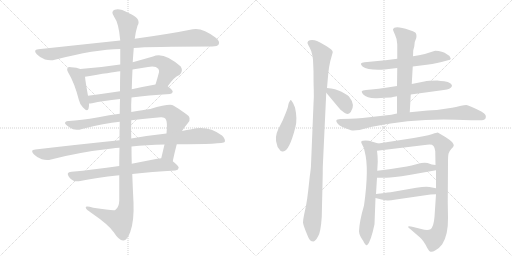
t = 0.00 s
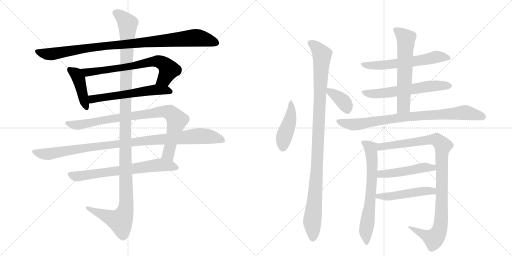
t = 3.18 s
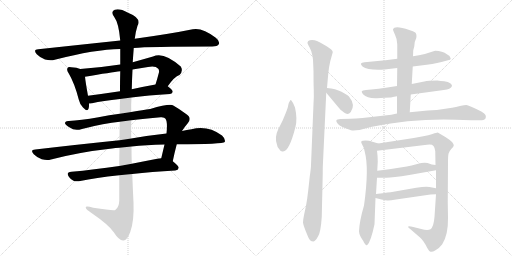
t = 6.36 s
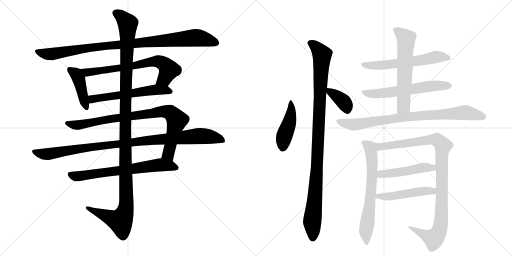
t = 9.54 s
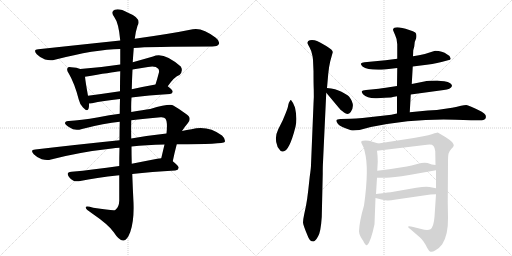
t = 12.72 s
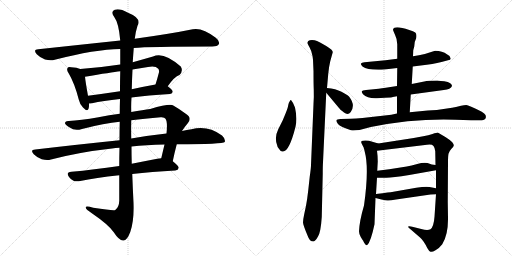
t = 15.90 s

The animated SVG that drew these frames (rendered in a browser with its animation timeline set to each time). Animation: 19 CSS @keyframes rules; one cycle of 15.90 s.

<svg version="1.1" viewBox="0 0 2048 1024" xmlns="http://www.w3.org/2000/svg">
  <g stroke="lightgray" stroke-dasharray="1,1" stroke-width="1" transform="scale(4, 4)">
    <line x1="0" y1="0" x2="256" y2="256"></line>
    <line x1="256" y1="0" x2="0" y2="256"></line>
    <line x1="128" y1="0" x2="128" y2="256"></line>
    <line x1="0" y1="128" x2="256" y2="128"></line>
    <line x1="256" y1="0" x2="512" y2="256"></line>
    <line x1="512" y1="0" x2="256" y2="256"></line>
    <line x1="384" y1="0" x2="384" y2="256"></line>
    <line x1="256" y1="128" x2="512" y2="128"></line>
  </g>
<g transform="scale(1, -1) translate(0, -850)">
   <style type="text/css">
    @keyframes keyframes0 {
      from {
       stroke: black;
       stroke-dashoffset: 977;
       stroke-width: 128;
       }
       76% {
       animation-timing-function: step-end;
       stroke: black;
       stroke-dashoffset: 0;
       stroke-width: 128;
       }
       to {
       stroke: black;
       stroke-width: 1024;
       }
       }
       #make-me-a-hanzi-animation-0 {
         animation: keyframes0 1.045085s both;
         animation-delay: 0.000000s;
         animation-timing-function: linear;
       }
    @keyframes keyframes1 {
      from {
       stroke: black;
       stroke-dashoffset: 426;
       stroke-width: 128;
       }
       58% {
       animation-timing-function: step-end;
       stroke: black;
       stroke-dashoffset: 0;
       stroke-width: 128;
       }
       to {
       stroke: black;
       stroke-width: 1024;
       }
       }
       #make-me-a-hanzi-animation-1 {
         animation: keyframes1 0.596680s both;
         animation-delay: 1.045085s;
         animation-timing-function: linear;
       }
    @keyframes keyframes2 {
      from {
       stroke: black;
       stroke-dashoffset: 697;
       stroke-width: 128;
       }
       69% {
       animation-timing-function: step-end;
       stroke: black;
       stroke-dashoffset: 0;
       stroke-width: 128;
       }
       to {
       stroke: black;
       stroke-width: 1024;
       }
       }
       #make-me-a-hanzi-animation-2 {
         animation: keyframes2 0.817220s both;
         animation-delay: 1.641764s;
         animation-timing-function: linear;
       }
    @keyframes keyframes3 {
      from {
       stroke: black;
       stroke-dashoffset: 582;
       stroke-width: 128;
       }
       65% {
       animation-timing-function: step-end;
       stroke: black;
       stroke-dashoffset: 0;
       stroke-width: 128;
       }
       to {
       stroke: black;
       stroke-width: 1024;
       }
       }
       #make-me-a-hanzi-animation-3 {
         animation: keyframes3 0.723633s both;
         animation-delay: 2.458984s;
         animation-timing-function: linear;
       }
    @keyframes keyframes4 {
      from {
       stroke: black;
       stroke-dashoffset: 878;
       stroke-width: 128;
       }
       74% {
       animation-timing-function: step-end;
       stroke: black;
       stroke-dashoffset: 0;
       stroke-width: 128;
       }
       to {
       stroke: black;
       stroke-width: 1024;
       }
       }
       #make-me-a-hanzi-animation-4 {
         animation: keyframes4 0.964518s both;
         animation-delay: 3.182617s;
         animation-timing-function: linear;
       }
    @keyframes keyframes5 {
      from {
       stroke: black;
       stroke-dashoffset: 1019;
       stroke-width: 128;
       }
       77% {
       animation-timing-function: step-end;
       stroke: black;
       stroke-dashoffset: 0;
       stroke-width: 128;
       }
       to {
       stroke: black;
       stroke-width: 1024;
       }
       }
       #make-me-a-hanzi-animation-5 {
         animation: keyframes5 1.079264s both;
         animation-delay: 4.147135s;
         animation-timing-function: linear;
       }
    @keyframes keyframes6 {
      from {
       stroke: black;
       stroke-dashoffset: 685;
       stroke-width: 128;
       }
       69% {
       animation-timing-function: step-end;
       stroke: black;
       stroke-dashoffset: 0;
       stroke-width: 128;
       }
       to {
       stroke: black;
       stroke-width: 1024;
       }
       }
       #make-me-a-hanzi-animation-6 {
         animation: keyframes6 0.807454s both;
         animation-delay: 5.226400s;
         animation-timing-function: linear;
       }
    @keyframes keyframes7 {
      from {
       stroke: black;
       stroke-dashoffset: 1254;
       stroke-width: 128;
       }
       80% {
       animation-timing-function: step-end;
       stroke: black;
       stroke-dashoffset: 0;
       stroke-width: 128;
       }
       to {
       stroke: black;
       stroke-width: 1024;
       }
       }
       #make-me-a-hanzi-animation-7 {
         animation: keyframes7 1.270508s both;
         animation-delay: 6.033854s;
         animation-timing-function: linear;
       }
    @keyframes keyframes8 {
      from {
       stroke: black;
       stroke-dashoffset: 449;
       stroke-width: 128;
       }
       59% {
       animation-timing-function: step-end;
       stroke: black;
       stroke-dashoffset: 0;
       stroke-width: 128;
       }
       to {
       stroke: black;
       stroke-width: 1024;
       }
       }
       #make-me-a-hanzi-animation-8 {
         animation: keyframes8 0.615397s both;
         animation-delay: 7.304362s;
         animation-timing-function: linear;
       }
    @keyframes keyframes9 {
      from {
       stroke: black;
       stroke-dashoffset: 1059;
       stroke-width: 128;
       }
       78% {
       animation-timing-function: step-end;
       stroke: black;
       stroke-dashoffset: 0;
       stroke-width: 128;
       }
       to {
       stroke: black;
       stroke-width: 1024;
       }
       }
       #make-me-a-hanzi-animation-9 {
         animation: keyframes9 1.111816s both;
         animation-delay: 7.919759s;
         animation-timing-function: linear;
       }
    @keyframes keyframes10 {
      from {
       stroke: black;
       stroke-dashoffset: 369;
       stroke-width: 128;
       }
       55% {
       animation-timing-function: step-end;
       stroke: black;
       stroke-dashoffset: 0;
       stroke-width: 128;
       }
       to {
       stroke: black;
       stroke-width: 1024;
       }
       }
       #make-me-a-hanzi-animation-10 {
         animation: keyframes10 0.550293s both;
         animation-delay: 9.031576s;
         animation-timing-function: linear;
       }
    @keyframes keyframes11 {
      from {
       stroke: black;
       stroke-dashoffset: 600;
       stroke-width: 128;
       }
       66% {
       animation-timing-function: step-end;
       stroke: black;
       stroke-dashoffset: 0;
       stroke-width: 128;
       }
       to {
       stroke: black;
       stroke-width: 1024;
       }
       }
       #make-me-a-hanzi-animation-11 {
         animation: keyframes11 0.738281s both;
         animation-delay: 9.581868s;
         animation-timing-function: linear;
       }
    @keyframes keyframes12 {
      from {
       stroke: black;
       stroke-dashoffset: 604;
       stroke-width: 128;
       }
       66% {
       animation-timing-function: step-end;
       stroke: black;
       stroke-dashoffset: 0;
       stroke-width: 128;
       }
       to {
       stroke: black;
       stroke-width: 1024;
       }
       }
       #make-me-a-hanzi-animation-12 {
         animation: keyframes12 0.741536s both;
         animation-delay: 10.320150s;
         animation-timing-function: linear;
       }
    @keyframes keyframes13 {
      from {
       stroke: black;
       stroke-dashoffset: 612;
       stroke-width: 128;
       }
       67% {
       animation-timing-function: step-end;
       stroke: black;
       stroke-dashoffset: 0;
       stroke-width: 128;
       }
       to {
       stroke: black;
       stroke-width: 1024;
       }
       }
       #make-me-a-hanzi-animation-13 {
         animation: keyframes13 0.748047s both;
         animation-delay: 11.061686s;
         animation-timing-function: linear;
       }
    @keyframes keyframes14 {
      from {
       stroke: black;
       stroke-dashoffset: 840;
       stroke-width: 128;
       }
       73% {
       animation-timing-function: step-end;
       stroke: black;
       stroke-dashoffset: 0;
       stroke-width: 128;
       }
       to {
       stroke: black;
       stroke-width: 1024;
       }
       }
       #make-me-a-hanzi-animation-14 {
         animation: keyframes14 0.933594s both;
         animation-delay: 11.809733s;
         animation-timing-function: linear;
       }
    @keyframes keyframes15 {
      from {
       stroke: black;
       stroke-dashoffset: 670;
       stroke-width: 128;
       }
       69% {
       animation-timing-function: step-end;
       stroke: black;
       stroke-dashoffset: 0;
       stroke-width: 128;
       }
       to {
       stroke: black;
       stroke-width: 1024;
       }
       }
       #make-me-a-hanzi-animation-15 {
         animation: keyframes15 0.795247s both;
         animation-delay: 12.743327s;
         animation-timing-function: linear;
       }
    @keyframes keyframes16 {
      from {
       stroke: black;
       stroke-dashoffset: 1008;
       stroke-width: 128;
       }
       77% {
       animation-timing-function: step-end;
       stroke: black;
       stroke-dashoffset: 0;
       stroke-width: 128;
       }
       to {
       stroke: black;
       stroke-width: 1024;
       }
       }
       #make-me-a-hanzi-animation-16 {
         animation: keyframes16 1.070312s both;
         animation-delay: 13.538574s;
         animation-timing-function: linear;
       }
    @keyframes keyframes17 {
      from {
       stroke: black;
       stroke-dashoffset: 485;
       stroke-width: 128;
       }
       61% {
       animation-timing-function: step-end;
       stroke: black;
       stroke-dashoffset: 0;
       stroke-width: 128;
       }
       to {
       stroke: black;
       stroke-width: 1024;
       }
       }
       #make-me-a-hanzi-animation-17 {
         animation: keyframes17 0.644694s both;
         animation-delay: 14.608887s;
         animation-timing-function: linear;
       }
    @keyframes keyframes18 {
      from {
       stroke: black;
       stroke-dashoffset: 492;
       stroke-width: 128;
       }
       62% {
       animation-timing-function: step-end;
       stroke: black;
       stroke-dashoffset: 0;
       stroke-width: 128;
       }
       to {
       stroke: black;
       stroke-width: 1024;
       }
       }
       #make-me-a-hanzi-animation-18 {
         animation: keyframes18 0.650391s both;
         animation-delay: 15.253581s;
         animation-timing-function: linear;
       }
</style>
<path d="M 535 658 Q 595 664 849 664 Q 870 664 875 673 Q 881 685 863 699 Q 809 741 771 733 Q 683 715 539 695 L 481 688 Q 330 672 153 653 Q 131 652 147 633 Q 162 618 180 612 Q 202 606 219 611 Q 381 653 481 654 L 535 658 Z" fill="lightgray"></path> 
<path d="M 321 574 Q 308 580 285 581 Q 273 584 271 579 Q 265 572 274 558 Q 298 518 315 452 Q 319 433 332 420 Q 350 401 354 415 Q 357 424 356 436 L 352 467 Q 342 522 340 543 C 337 568 337 568 321 574 Z" fill="lightgray"></path> 
<path d="M 671 505 Q 698 544 718 550 Q 734 566 723 584 Q 654 645 612 624 Q 570 612 531 601 L 481 592 Q 403 580 321 574 C 291 572 310 538 340 543 Q 446 561 481 565 L 530 572 Q 561 578 592 582 Q 622 588 633 575 Q 637 571 636 561 Q 629 534 622 512 C 613 483 653 481 671 505 Z" fill="lightgray"></path> 
<path d="M 526 460 Q 592 469 680 474 Q 690 475 691 483 Q 691 490 671 505 C 655 518 652 517 622 512 Q 571 503 527 493 L 480 485 Q 413 475 352 467 C 322 463 326 434 356 436 Q 360 436 368 437 Q 411 447 480 454 L 526 460 Z" fill="lightgray"></path> 
<path d="M 691 205 Q 698 239 707 273 L 728 326 Q 738 342 751 357 Q 770 379 743 395 Q 718 414 693 428 Q 680 437 601 414 Q 574 411 525 402 L 479 395 Q 437 391 394 381 Q 321 368 275 366 Q 262 367 260 359 Q 259 352 279 340 Q 298 325 328 334 Q 419 358 479 363 L 525 369 Q 577 376 643 381 Q 658 382 662 375 Q 671 363 666 316 L 658 272 Q 652 247 645 217 C 638 188 685 176 691 205 Z" fill="lightgray"></path> 
<path d="M 478 289 Q 321 273 141 252 Q 119 251 135 233 Q 148 220 167 213 Q 188 207 204 212 Q 319 242 448 256 Q 461 259 478 259 L 526 264 Q 584 271 658 272 L 707 273 Q 893 273 899 282 Q 903 294 888 308 Q 831 350 766 333 Q 747 330 728 326 L 666 316 Q 600 309 525 296 L 478 289 Z" fill="lightgray"></path> 
<path d="M 477 186 Q 374 171 286 163 Q 262 162 276 142 Q 283 132 294 127 Q 307 123 321 126 Q 381 139 477 149 L 529 154 Q 605 163 701 168 Q 713 169 715 179 Q 715 186 691 205 C 673 220 673 220 645 217 Q 638 217 629 215 Q 577 205 527 195 L 477 186 Z" fill="lightgray"></path> 
<path d="M 479 363 Q 478 329 478 289 L 478 259 Q 477 225 477 186 L 477 149 Q 477 101 477 47 Q 476 20 461 10 Q 455 6 373 19 Q 340 29 343 19 Q 344 12 366 -2 Q 436 -50 455 -79 Q 477 -113 493 -112 Q 508 -113 521 -78 Q 537 -33 534 40 Q 531 97 529 154 L 527 195 Q 526 229 526 264 L 525 296 Q 524 333 525 369 L 525 402 Q 524 432 526 460 L 527 493 Q 528 533 530 572 L 531 601 Q 531 605 535 658 L 539 695 Q 543 726 550 747 Q 568 777 512 799 Q 478 818 459 811 Q 441 804 457 782 Q 475 758 481 688 L 481 654 Q 481 629 481 592 L 481 565 Q 480 531 480 485 L 480 454 Q 479 426 479 395 L 479 363 Z" fill="lightgray"></path> 
<path d="M 1164 450 Q 1161 450 1159 445 Q 1155 440 1153 430 Q 1152 420 1143 398 L 1131 369 L 1113 333 Q 1097 301 1108 271 Q 1109 259 1118 252 Q 1123 242 1132 244 Q 1157 244 1182 343 Q 1190 375 1180 420 Q 1173 440 1164 450 Z" fill="lightgray"></path> 
<path d="M 1252 611 L 1254 565 Q 1254 519 1255 492 Q 1256 464 1254 434 L 1244 190 Q 1244 178 1239 144 L 1233 89 Q 1229 53 1224 27 L 1217 -6 Q 1212 -29 1212 -40 Q 1213 -52 1231 -94 Q 1238 -116 1254 -116 Q 1262 -114 1272 -96 Q 1283 -79 1287 -18 L 1291 156 Q 1291 186 1292 201 L 1305 479 L 1308 498 L 1313 555 Q 1316 585 1321 605 L 1331 641 Q 1332 650 1305 666 Q 1278 682 1268 686 Q 1259 690 1248 690 Q 1238 690 1233 686 Q 1229 681 1230 677 Q 1232 672 1238 661 Q 1245 650 1250 626 L 1252 611 Z" fill="lightgray"></path> 
<path d="M 1305 479 L 1356 418 Q 1360 412 1376 400 Q 1392 388 1403 402 Q 1423 430 1396 464 Q 1389 471 1366 483 Q 1343 495 1308 498 C 1287 500 1287 500 1305 479 Z" fill="lightgray"></path> 
<path d="M 1651 584 L 1683 588 Q 1733 593 1766 602 L 1792 609 Q 1803 610 1803 616 L 1798 626 Q 1797 628 1789 632 Q 1769 647 1741 647 L 1734 645 Q 1700 633 1676 629 L 1652 625 L 1589 615 L 1542 609 L 1458 601 Q 1446 599 1444 596 Q 1442 592 1450 584 Q 1472 568 1538 572 L 1589 578 L 1651 584 Z" fill="lightgray"></path> 
<path d="M 1643 472 L 1775 490 Q 1803 493 1808 506 Q 1809 510 1801 517 Q 1793 524 1777 525 Q 1763 526 1749 528 Q 1713 528 1697 524 L 1647 514 L 1588 506 L 1543 499 Q 1511 494 1495 493 L 1464 490 Q 1449 488 1447 485 Q 1446 481 1452 473 Q 1470 455 1508 457 L 1539 459 Q 1570 460 1571 462 L 1588 465 L 1643 472 Z" fill="lightgray"></path> 
<path d="M 1639 401 L 1643 472 L 1647 514 L 1651 584 L 1652 625 L 1653 649 L 1657 664 L 1659 682 L 1665 698 Q 1668 714 1661 720 Q 1654 725 1637 730 Q 1577 750 1572 732 Q 1572 728 1580 711 Q 1589 693 1589 673 L 1589 615 L 1589 578 L 1588 506 L 1588 465 L 1588 396 C 1588 366 1637 371 1639 401 Z" fill="lightgray"></path> 
<path d="M 1823 371 L 1884 369 L 1928 369 Q 1938 369 1942 376 Q 1945 383 1942 390 Q 1939 395 1927 403 Q 1874 430 1865 430 Q 1857 430 1844 427 Q 1832 423 1788 416 Q 1745 408 1711 408 L 1639 401 L 1588 396 L 1565 391 L 1450 378 Q 1423 375 1403 375 L 1362 374 Q 1347 373 1346 369 Q 1343 365 1352 354 Q 1361 343 1404 329 Q 1413 327 1438 330 L 1483 342 Q 1657 377 1823 371 Z" fill="lightgray"></path> 
<path d="M 1456 28 Q 1438 -33 1436 -75 Q 1436 -86 1443 -98 Q 1450 -110 1452 -112 Q 1463 -135 1469 -130 Q 1483 -118 1498 -47 L 1502 58 L 1504 74 L 1508 139 L 1509 167 L 1511 204 Q 1511 226 1508 247 C 1504 277 1522 273 1513 276 L 1476 287 Q 1460 290 1452 287 Q 1440 287 1448 273 Q 1457 259 1459 243 Q 1477 177 1456 28 Z" fill="lightgray"></path> 
<path d="M 1744 73 L 1738 -17 Q 1735 -57 1722 -67 Q 1710 -73 1685 -66 L 1653 -58 Q 1637 -54 1633 -56 Q 1630 -59 1642 -67 L 1679 -99 Q 1686 -104 1694 -116 Q 1703 -129 1709 -142 Q 1716 -155 1722 -157 Q 1729 -159 1742 -151 Q 1756 -144 1769 -127 Q 1793 -89 1792 -22 L 1791 42 L 1792 200 Q 1792 226 1794 235 Q 1796 244 1805 254 Q 1815 263 1815 268 Q 1816 272 1809 281 Q 1802 289 1783 301 L 1751 320 Q 1747 320 1730 314 Q 1714 308 1693 305 L 1655 298 L 1513 276 C 1483 271 1478 243 1508 247 L 1708 271 Q 1728 274 1734 266 Q 1740 258 1741 245 L 1742 190 L 1744 169 L 1744 97 L 1744 73 Z" fill="lightgray"></path> 
<path d="M 1508 139 L 1542 139 Q 1564 138 1637 150 L 1744 169 C 1774 174 1772 186 1742 190 L 1727 192 L 1710 198 Q 1693 201 1669 194 Q 1645 187 1627 184 L 1557 173 L 1509 167 C 1479 163 1478 139 1508 139 Z" fill="lightgray"></path> 
<path d="M 1502 58 L 1526 52 Q 1543 48 1550 48 Q 1558 47 1584 52 L 1722 72 Q 1729 73 1744 73 C 1774 73 1773 91 1744 97 L 1718 102 Q 1703 105 1665 99 L 1568 82 Q 1564 82 1504 74 C 1474 70 1473 65 1502 58 Z" fill="lightgray"></path> 
      <clipPath id="make-me-a-hanzi-clip-0">
      <path d="M 535 658 Q 595 664 849 664 Q 870 664 875 673 Q 881 685 863 699 Q 809 741 771 733 Q 683 715 539 695 L 481 688 Q 330 672 153 653 Q 131 652 147 633 Q 162 618 180 612 Q 202 606 219 611 Q 381 653 481 654 L 535 658 Z" fill="lightgray"></path>
      </clipPath>
      <path clip-path="url(#make-me-a-hanzi-clip-0)" d="M 150 643 L 201 633 L 402 665 L 781 699 L 827 692 L 863 679 " fill="none" id="make-me-a-hanzi-animation-0" stroke-dasharray="849 1698" stroke-linecap="round"></path>

      <clipPath id="make-me-a-hanzi-clip-1">
      <path d="M 321 574 Q 308 580 285 581 Q 273 584 271 579 Q 265 572 274 558 Q 298 518 315 452 Q 319 433 332 420 Q 350 401 354 415 Q 357 424 356 436 L 352 467 Q 342 522 340 543 C 337 568 337 568 321 574 Z" fill="lightgray"></path>
      </clipPath>
      <path clip-path="url(#make-me-a-hanzi-clip-1)" d="M 279 572 L 305 553 L 315 535 L 344 421 " fill="none" id="make-me-a-hanzi-animation-1" stroke-dasharray="298 596" stroke-linecap="round"></path>

      <clipPath id="make-me-a-hanzi-clip-2">
      <path d="M 671 505 Q 698 544 718 550 Q 734 566 723 584 Q 654 645 612 624 Q 570 612 531 601 L 481 592 Q 403 580 321 574 C 291 572 310 538 340 543 Q 446 561 481 565 L 530 572 Q 561 578 592 582 Q 622 588 633 575 Q 637 571 636 561 Q 629 534 622 512 C 613 483 653 481 671 505 Z" fill="lightgray"></path>
      </clipPath>
      <path clip-path="url(#make-me-a-hanzi-clip-2)" d="M 329 572 L 350 559 L 632 605 L 656 595 L 675 572 L 656 534 L 629 516 " fill="none" id="make-me-a-hanzi-animation-2" stroke-dasharray="569 1138" stroke-linecap="round"></path>

      <clipPath id="make-me-a-hanzi-clip-3">
      <path d="M 526 460 Q 592 469 680 474 Q 690 475 691 483 Q 691 490 671 505 C 655 518 652 517 622 512 Q 571 503 527 493 L 480 485 Q 413 475 352 467 C 322 463 326 434 356 436 Q 360 436 368 437 Q 411 447 480 454 L 526 460 Z" fill="lightgray"></path>
      </clipPath>
      <path clip-path="url(#make-me-a-hanzi-clip-3)" d="M 360 460 L 370 453 L 618 491 L 681 484 " fill="none" id="make-me-a-hanzi-animation-3" stroke-dasharray="454 908" stroke-linecap="round"></path>

      <clipPath id="make-me-a-hanzi-clip-4">
      <path d="M 691 205 Q 698 239 707 273 L 728 326 Q 738 342 751 357 Q 770 379 743 395 Q 718 414 693 428 Q 680 437 601 414 Q 574 411 525 402 L 479 395 Q 437 391 394 381 Q 321 368 275 366 Q 262 367 260 359 Q 259 352 279 340 Q 298 325 328 334 Q 419 358 479 363 L 525 369 Q 577 376 643 381 Q 658 382 662 375 Q 671 363 666 316 L 658 272 Q 652 247 645 217 C 638 188 685 176 691 205 Z" fill="lightgray"></path>
      </clipPath>
      <path clip-path="url(#make-me-a-hanzi-clip-4)" d="M 267 358 L 317 350 L 418 371 L 641 404 L 680 400 L 707 366 L 673 234 L 685 213 " fill="none" id="make-me-a-hanzi-animation-4" stroke-dasharray="750 1500" stroke-linecap="round"></path>

      <clipPath id="make-me-a-hanzi-clip-5">
      <path d="M 478 289 Q 321 273 141 252 Q 119 251 135 233 Q 148 220 167 213 Q 188 207 204 212 Q 319 242 448 256 Q 461 259 478 259 L 526 264 Q 584 271 658 272 L 707 273 Q 893 273 899 282 Q 903 294 888 308 Q 831 350 766 333 Q 747 330 728 326 L 666 316 Q 600 309 525 296 L 478 289 Z" fill="lightgray"></path>
      </clipPath>
      <path clip-path="url(#make-me-a-hanzi-clip-5)" d="M 138 243 L 194 234 L 370 263 L 780 305 L 829 305 L 894 288 " fill="none" id="make-me-a-hanzi-animation-5" stroke-dasharray="891 1782" stroke-linecap="round"></path>

      <clipPath id="make-me-a-hanzi-clip-6">
      <path d="M 477 186 Q 374 171 286 163 Q 262 162 276 142 Q 283 132 294 127 Q 307 123 321 126 Q 381 139 477 149 L 529 154 Q 605 163 701 168 Q 713 169 715 179 Q 715 186 691 205 C 673 220 673 220 645 217 Q 638 217 629 215 Q 577 205 527 195 L 477 186 Z" fill="lightgray"></path>
      </clipPath>
      <path clip-path="url(#make-me-a-hanzi-clip-6)" d="M 282 152 L 312 145 L 643 191 L 706 179 " fill="none" id="make-me-a-hanzi-animation-6" stroke-dasharray="557 1114" stroke-linecap="round"></path>

      <clipPath id="make-me-a-hanzi-clip-7">
      <path d="M 479 363 Q 478 329 478 289 L 478 259 Q 477 225 477 186 L 477 149 Q 477 101 477 47 Q 476 20 461 10 Q 455 6 373 19 Q 340 29 343 19 Q 344 12 366 -2 Q 436 -50 455 -79 Q 477 -113 493 -112 Q 508 -113 521 -78 Q 537 -33 534 40 Q 531 97 529 154 L 527 195 Q 526 229 526 264 L 525 296 Q 524 333 525 369 L 525 402 Q 524 432 526 460 L 527 493 Q 528 533 530 572 L 531 601 Q 531 605 535 658 L 539 695 Q 543 726 550 747 Q 568 777 512 799 Q 478 818 459 811 Q 441 804 457 782 Q 475 758 481 688 L 481 654 Q 481 629 481 592 L 481 565 Q 480 531 480 485 L 480 454 Q 479 426 479 395 L 479 363 Z" fill="lightgray"></path>
      </clipPath>
      <path clip-path="url(#make-me-a-hanzi-clip-7)" d="M 465 796 L 482 788 L 511 753 L 501 432 L 505 30 L 499 -1 L 482 -34 L 350 17 " fill="none" id="make-me-a-hanzi-animation-7" stroke-dasharray="1126 2252" stroke-linecap="round"></path>

      <clipPath id="make-me-a-hanzi-clip-8">
      <path d="M 1164 450 Q 1161 450 1159 445 Q 1155 440 1153 430 Q 1152 420 1143 398 L 1131 369 L 1113 333 Q 1097 301 1108 271 Q 1109 259 1118 252 Q 1123 242 1132 244 Q 1157 244 1182 343 Q 1190 375 1180 420 Q 1173 440 1164 450 Z" fill="lightgray"></path>
      </clipPath>
      <path clip-path="url(#make-me-a-hanzi-clip-8)" d="M 1165 444 L 1164 392 L 1136 303 L 1129 256 " fill="none" id="make-me-a-hanzi-animation-8" stroke-dasharray="321 642" stroke-linecap="round"></path>

      <clipPath id="make-me-a-hanzi-clip-9">
      <path d="M 1252 611 L 1254 565 Q 1254 519 1255 492 Q 1256 464 1254 434 L 1244 190 Q 1244 178 1239 144 L 1233 89 Q 1229 53 1224 27 L 1217 -6 Q 1212 -29 1212 -40 Q 1213 -52 1231 -94 Q 1238 -116 1254 -116 Q 1262 -114 1272 -96 Q 1283 -79 1287 -18 L 1291 156 Q 1291 186 1292 201 L 1305 479 L 1308 498 L 1313 555 Q 1316 585 1321 605 L 1331 641 Q 1332 650 1305 666 Q 1278 682 1268 686 Q 1259 690 1248 690 Q 1238 690 1233 686 Q 1229 681 1230 677 Q 1232 672 1238 661 Q 1245 650 1250 626 L 1252 611 Z" fill="lightgray"></path>
      </clipPath>
      <path clip-path="url(#make-me-a-hanzi-clip-9)" d="M 1241 678 L 1263 663 L 1288 631 L 1267 165 L 1249 -31 L 1251 -103 " fill="none" id="make-me-a-hanzi-animation-9" stroke-dasharray="931 1862" stroke-linecap="round"></path>

      <clipPath id="make-me-a-hanzi-clip-10">
      <path d="M 1305 479 L 1356 418 Q 1360 412 1376 400 Q 1392 388 1403 402 Q 1423 430 1396 464 Q 1389 471 1366 483 Q 1343 495 1308 498 C 1287 500 1287 500 1305 479 Z" fill="lightgray"></path>
      </clipPath>
      <path clip-path="url(#make-me-a-hanzi-clip-10)" d="M 1316 492 L 1320 481 L 1341 471 L 1377 440 L 1389 412 " fill="none" id="make-me-a-hanzi-animation-10" stroke-dasharray="241 482" stroke-linecap="round"></path>

      <clipPath id="make-me-a-hanzi-clip-11">
      <path d="M 1651 584 L 1683 588 Q 1733 593 1766 602 L 1792 609 Q 1803 610 1803 616 L 1798 626 Q 1797 628 1789 632 Q 1769 647 1741 647 L 1734 645 Q 1700 633 1676 629 L 1652 625 L 1589 615 L 1542 609 L 1458 601 Q 1446 599 1444 596 Q 1442 592 1450 584 Q 1472 568 1538 572 L 1589 578 L 1651 584 Z" fill="lightgray"></path>
      </clipPath>
      <path clip-path="url(#make-me-a-hanzi-clip-11)" d="M 1453 593 L 1527 588 L 1743 622 L 1794 618 " fill="none" id="make-me-a-hanzi-animation-11" stroke-dasharray="472 944" stroke-linecap="round"></path>

      <clipPath id="make-me-a-hanzi-clip-12">
      <path d="M 1643 472 L 1775 490 Q 1803 493 1808 506 Q 1809 510 1801 517 Q 1793 524 1777 525 Q 1763 526 1749 528 Q 1713 528 1697 524 L 1647 514 L 1588 506 L 1543 499 Q 1511 494 1495 493 L 1464 490 Q 1449 488 1447 485 Q 1446 481 1452 473 Q 1470 455 1508 457 L 1539 459 Q 1570 460 1571 462 L 1588 465 L 1643 472 Z" fill="lightgray"></path>
      </clipPath>
      <path clip-path="url(#make-me-a-hanzi-clip-12)" d="M 1453 480 L 1499 474 L 1714 505 L 1798 508 " fill="none" id="make-me-a-hanzi-animation-12" stroke-dasharray="476 952" stroke-linecap="round"></path>

      <clipPath id="make-me-a-hanzi-clip-13">
      <path d="M 1639 401 L 1643 472 L 1647 514 L 1651 584 L 1652 625 L 1653 649 L 1657 664 L 1659 682 L 1665 698 Q 1668 714 1661 720 Q 1654 725 1637 730 Q 1577 750 1572 732 Q 1572 728 1580 711 Q 1589 693 1589 673 L 1589 615 L 1589 578 L 1588 506 L 1588 465 L 1588 396 C 1588 366 1637 371 1639 401 Z" fill="lightgray"></path>
      </clipPath>
      <path clip-path="url(#make-me-a-hanzi-clip-13)" d="M 1580 730 L 1624 695 L 1614 425 L 1594 403 " fill="none" id="make-me-a-hanzi-animation-13" stroke-dasharray="484 968" stroke-linecap="round"></path>

      <clipPath id="make-me-a-hanzi-clip-14">
      <path d="M 1823 371 L 1884 369 L 1928 369 Q 1938 369 1942 376 Q 1945 383 1942 390 Q 1939 395 1927 403 Q 1874 430 1865 430 Q 1857 430 1844 427 Q 1832 423 1788 416 Q 1745 408 1711 408 L 1639 401 L 1588 396 L 1565 391 L 1450 378 Q 1423 375 1403 375 L 1362 374 Q 1347 373 1346 369 Q 1343 365 1352 354 Q 1361 343 1404 329 Q 1413 327 1438 330 L 1483 342 Q 1657 377 1823 371 Z" fill="lightgray"></path>
      </clipPath>
      <path clip-path="url(#make-me-a-hanzi-clip-14)" d="M 1352 366 L 1417 352 L 1609 381 L 1855 400 L 1930 383 " fill="none" id="make-me-a-hanzi-animation-14" stroke-dasharray="712 1424" stroke-linecap="round"></path>

      <clipPath id="make-me-a-hanzi-clip-15">
      <path d="M 1456 28 Q 1438 -33 1436 -75 Q 1436 -86 1443 -98 Q 1450 -110 1452 -112 Q 1463 -135 1469 -130 Q 1483 -118 1498 -47 L 1502 58 L 1504 74 L 1508 139 L 1509 167 L 1511 204 Q 1511 226 1508 247 C 1504 277 1522 273 1513 276 L 1476 287 Q 1460 290 1452 287 Q 1440 287 1448 273 Q 1457 259 1459 243 Q 1477 177 1456 28 Z" fill="lightgray"></path>
      </clipPath>
      <path clip-path="url(#make-me-a-hanzi-clip-15)" d="M 1459 278 L 1483 257 L 1489 199 L 1484 82 L 1463 -77 L 1467 -123 " fill="none" id="make-me-a-hanzi-animation-15" stroke-dasharray="542 1084" stroke-linecap="round"></path>

      <clipPath id="make-me-a-hanzi-clip-16">
      <path d="M 1744 73 L 1738 -17 Q 1735 -57 1722 -67 Q 1710 -73 1685 -66 L 1653 -58 Q 1637 -54 1633 -56 Q 1630 -59 1642 -67 L 1679 -99 Q 1686 -104 1694 -116 Q 1703 -129 1709 -142 Q 1716 -155 1722 -157 Q 1729 -159 1742 -151 Q 1756 -144 1769 -127 Q 1793 -89 1792 -22 L 1791 42 L 1792 200 Q 1792 226 1794 235 Q 1796 244 1805 254 Q 1815 263 1815 268 Q 1816 272 1809 281 Q 1802 289 1783 301 L 1751 320 Q 1747 320 1730 314 Q 1714 308 1693 305 L 1655 298 L 1513 276 C 1483 271 1478 243 1508 247 L 1708 271 Q 1728 274 1734 266 Q 1740 258 1741 245 L 1742 190 L 1744 169 L 1744 97 L 1744 73 Z" fill="lightgray"></path>
      </clipPath>
      <path clip-path="url(#make-me-a-hanzi-clip-16)" d="M 1515 253 L 1525 264 L 1731 292 L 1753 287 L 1772 267 L 1767 239 L 1766 -3 L 1756 -75 L 1735 -105 L 1646 -60 " fill="none" id="make-me-a-hanzi-animation-16" stroke-dasharray="880 1760" stroke-linecap="round"></path>

      <clipPath id="make-me-a-hanzi-clip-17">
      <path d="M 1508 139 L 1542 139 Q 1564 138 1637 150 L 1744 169 C 1774 174 1772 186 1742 190 L 1727 192 L 1710 198 Q 1693 201 1669 194 Q 1645 187 1627 184 L 1557 173 L 1509 167 C 1479 163 1478 139 1508 139 Z" fill="lightgray"></path>
      </clipPath>
      <path clip-path="url(#make-me-a-hanzi-clip-17)" d="M 1514 146 L 1529 155 L 1623 164 L 1693 180 L 1730 179 L 1735 173 " fill="none" id="make-me-a-hanzi-animation-17" stroke-dasharray="357 714" stroke-linecap="round"></path>

      <clipPath id="make-me-a-hanzi-clip-18">
      <path d="M 1502 58 L 1526 52 Q 1543 48 1550 48 Q 1558 47 1584 52 L 1722 72 Q 1729 73 1744 73 C 1774 73 1773 91 1744 97 L 1718 102 Q 1703 105 1665 99 L 1568 82 Q 1564 82 1504 74 C 1474 70 1473 65 1502 58 Z" fill="lightgray"></path>
      </clipPath>
      <path clip-path="url(#make-me-a-hanzi-clip-18)" d="M 1509 61 L 1516 68 L 1574 66 L 1703 87 L 1731 86 L 1737 79 " fill="none" id="make-me-a-hanzi-animation-18" stroke-dasharray="364 728" stroke-linecap="round"></path>

</g>
</svg>
